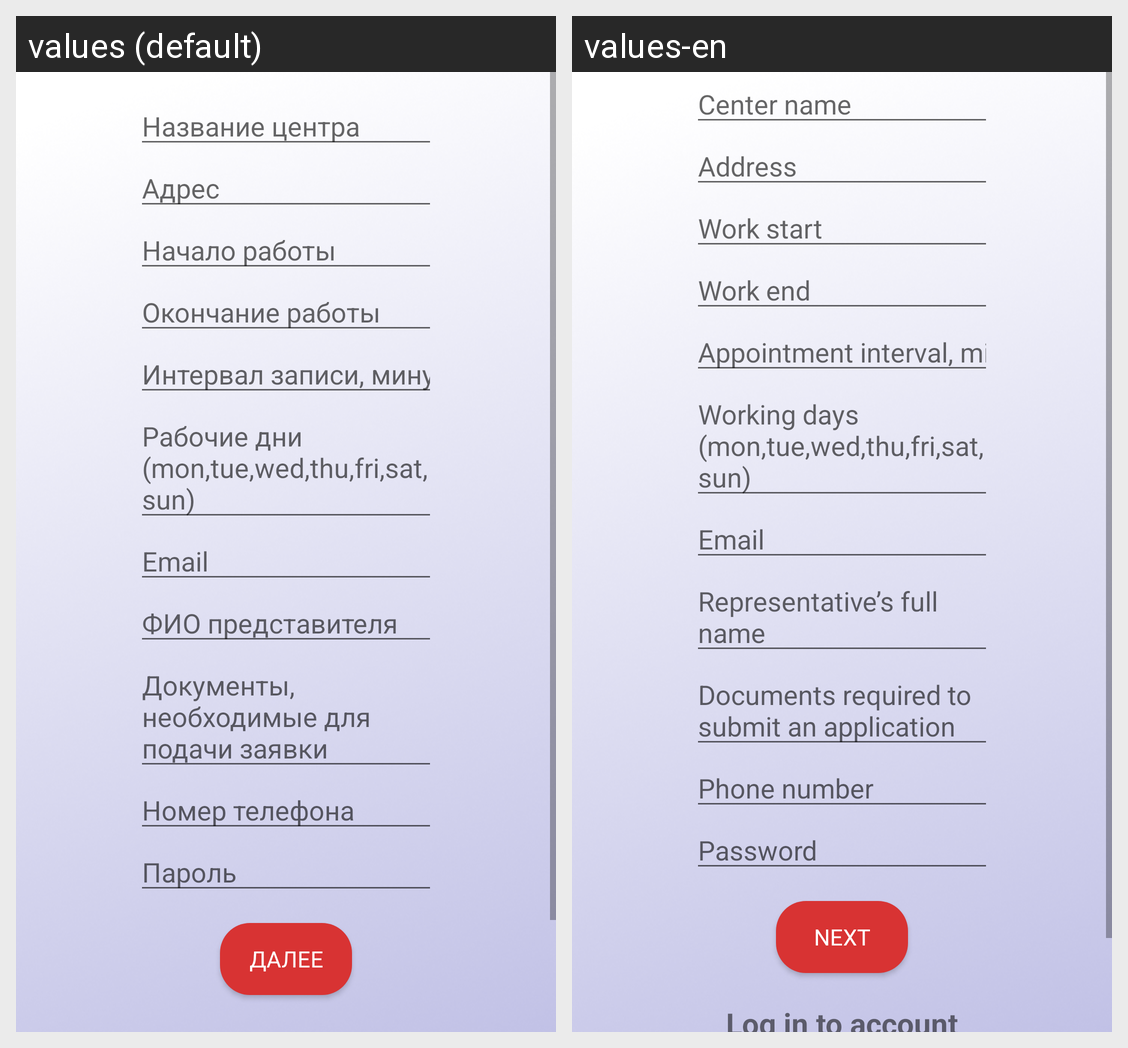

Locale-by-locale string values for the Android screen shown in this grid:
Android screen res/layout/fragment_register_c.xml rendered under 2 locales, left to right: values (default), values-en. Device: Nexus 5 (rendered at 1080×1920; each locale shown at half size, 540×960, under a caption strip naming it); theme Theme.AppCompat.Light.
Strings drawn on this screen, with the default value and each locale's value (text and hints the layout hard-codes, and strings that could not be matched under every locale, appear in the picture but are not listed):

center_name
  values: Название центра
  values-en: Center name

address
  values: Адрес
  values-en: Address

schedule_work_start
  values: Начало работы
  values-en: Work start

schedule_work_end
  values: Окончание работы
  values-en: Work end

schedule_interval
  values: Интервал записи, минут
  values-en: Appointment interval, minutes

schedule_working_days
  values: Рабочие дни (mon,tue,wed,thu,fri,sat,sun)
  values-en: Working days (mon,tue,wed,thu,fri,sat,sun)

email
  values: Email
  values-en: Email

agentfio
  values: ФИО представителя
  values-en: Representative’s full name

documentstoapp
  values: Документы, необходимые для подачи заявки
  values-en: Documents required to submit an application

phonenumber
  values: Номер телефона
  values-en: Phone number

password
  values: Пароль
  values-en: Password

next
  values: Далее
  values-en: Next
